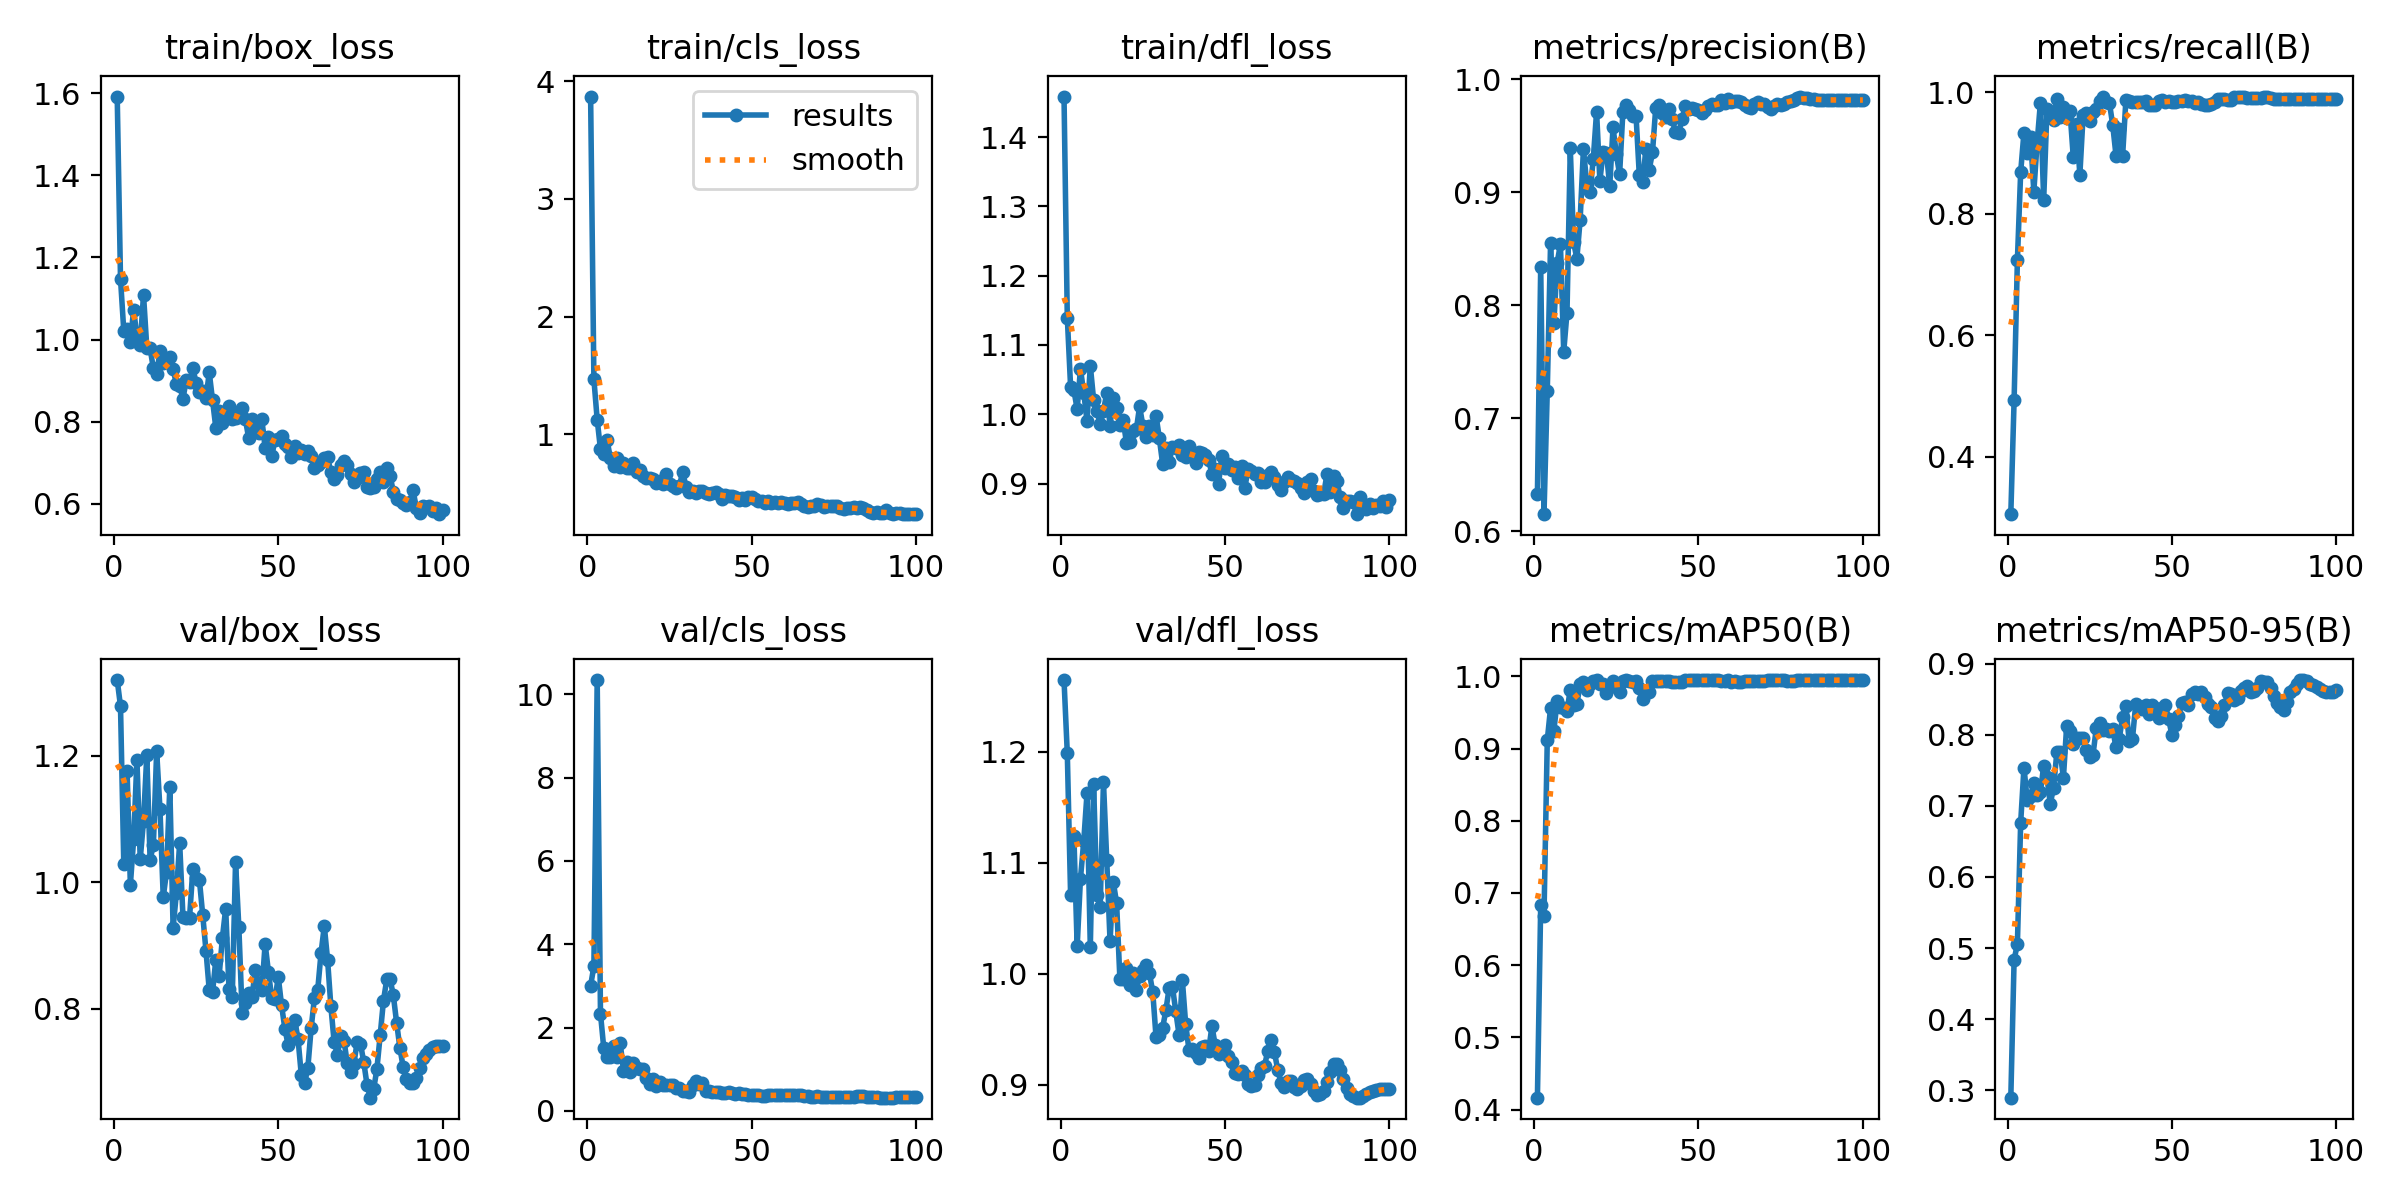

The table this chart was drawn from, first rows:
epoch, time, train/box_loss, train/cls_loss, train/dfl_loss, metrics/precision(B), metrics/recall(B), metrics/mAP50(B), metrics/mAP50-95(B), val/box_loss, val/cls_loss, val/dfl_loss, lr/pg0, lr/pg1, lr/pg2
1, 3.03, 1.592, 3.87, 1.458, 0.633, 0.3055, 0.4166, 0.2898, 1.32, 3.004, 1.265, 0.09307, 7e-05, 7e-05
2, 7.057, 1.148, 1.468, 1.139, 0.8339, 0.4927, 0.6835, 0.4834, 1.278, 3.479, 1.198, 0.08515, 0.00015, 0.00015
3, 11.01, 1.021, 1.125, 1.04, 0.6153, 0.7229, 0.6686, 0.506, 1.029, 10.34, 1.071, 0.07723, 0.0002298, 0.0002298
4, 14.86, 1.027, 0.8739, 1.035, 0.7244, 0.8685, 0.9116, 0.6765, 1.176, 2.334, 1.125, 0.06931, 0.0003093, 0.0003093
5, 18.59, 0.9941, 0.8352, 1.007, 0.855, 0.9334, 0.9561, 0.7537, 0.9963, 1.51, 1.025, 0.06139, 0.0003885, 0.0003885
6, 22.33, 1.073, 0.9515, 1.065, 0.7843, 0.8998, 0.9247, 0.7081, 1.068, 1.297, 1.086, 0.05347, 0.0004671, 0.0004671
7, 25.72, 1.007, 0.7994, 1.031, 0.8375, 0.9266, 0.9653, 0.7134, 1.194, 1.288, 1.119, 0.04555, 0.0005452, 0.0005452
8, 29.06, 0.9876, 0.7353, 0.9904, 0.8542, 0.8361, 0.9581, 0.7327, 1.036, 1.563, 1.163, 0.03762, 0.0006225, 0.0006225
9, 32.46, 1.11, 0.8019, 1.07, 0.7588, 0.9164, 0.9567, 0.715, 1.097, 1.3, 1.024, 0.0297, 0.000699, 0.000699
10, 36.24, 0.9808, 0.7192, 1.021, 0.7936, 0.9821, 0.9521, 0.7188, 1.201, 1.626, 1.171, 0.02177, 0.0007745, 0.0007745
11, 39.48, 0.9785, 0.7576, 1.004, 0.9388, 0.8229, 0.9816, 0.7565, 1.036, 0.9706, 1.071, 0.01385, 0.0008489, 0.0008489
12, 43.27, 0.9303, 0.7172, 0.9861, 0.8561, 0.9722, 0.9602, 0.74, 1.059, 1.175, 1.06, 0.005922, 0.0009222, 0.0009222
13, 46.57, 0.9159, 0.7114, 1.005, 0.8413, 0.9621, 0.9613, 0.7031, 1.207, 0.9383, 1.173, 0.0009652, 0.0009652, 0.0009652
14, 49.83, 0.9718, 0.7544, 1.031, 0.8756, 0.9542, 0.9893, 0.7251, 1.116, 1.151, 1.102, 0.0009593, 0.0009593, 0.0009593
15, 53.19, 0.9431, 0.6829, 0.9833, 0.9386, 0.9879, 0.9914, 0.7752, 0.9764, 1.036, 1.03, 0.0009529, 0.0009529, 0.0009529
16, 56.73, 0.9445, 0.7, 1.024, 0.9074, 0.9587, 0.9807, 0.7756, 1.017, 1.018, 1.083, 0.000946, 0.000946, 0.000946
17, 59.98, 0.9584, 0.649, 1.009, 0.9, 0.9746, 0.9898, 0.7394, 1.151, 0.9951, 1.064, 0.0009388, 0.0009388, 0.0009388
18, 63.23, 0.9283, 0.6301, 0.9842, 0.9296, 0.9577, 0.9934, 0.8129, 0.928, 0.7948, 0.9953, 0.0009311, 0.0009311, 0.0009311
19, 66.81, 0.8918, 0.6286, 0.9913, 0.9713, 0.9684, 0.9944, 0.8047, 0.9827, 0.6475, 0.9949, 0.0009229, 0.0009229, 0.0009229
20, 70.1, 0.8878, 0.623, 0.9585, 0.9103, 0.8931, 0.9894, 0.7872, 1.062, 0.7601, 1.005, 0.0009144, 0.0009144, 0.0009144
21, 73.4, 0.8563, 0.5831, 0.9602, 0.9359, 0.9468, 0.989, 0.7957, 0.9456, 0.6017, 0.9899, 0.0009055, 0.0009055, 0.0009055
22, 76.92, 0.9008, 0.6016, 0.9764, 0.9347, 0.8636, 0.9772, 0.7957, 0.9429, 0.6983, 1, 0.0008961, 0.0008961, 0.0008961
23, 80.28, 0.8977, 0.5761, 0.978, 0.9053, 0.9623, 0.9856, 0.7953, 0.9442, 0.6329, 0.9855, 0.0008864, 0.0008864, 0.0008864
24, 83.59, 0.9315, 0.6602, 1.012, 0.9576, 0.9657, 0.9938, 0.7778, 1.02, 0.6285, 0.9982, 0.0008763, 0.0008763, 0.0008763
25, 86.85, 0.8942, 0.5763, 0.9829, 0.9339, 0.9529, 0.9887, 0.7691, 1.007, 0.6224, 1.004, 0.0008658, 0.0008658, 0.0008658
26, 90.15, 0.8715, 0.5606, 0.967, 0.9158, 0.9676, 0.9784, 0.7717, 1.004, 0.6123, 1.008, 0.000855, 0.000855, 0.000855
27, 93.4, 0.8738, 0.5407, 0.9837, 0.9713, 0.9718, 0.9942, 0.8093, 0.9491, 0.5551, 1, 0.0008439, 0.0008439, 0.0008439
28, 96.62, 0.8572, 0.5588, 0.9699, 0.9768, 0.9849, 0.9943, 0.8165, 0.8921, 0.547, 0.9835, 0.0008323, 0.0008323, 0.0008323
29, 100.2, 0.9202, 0.6816, 0.998, 0.9726, 0.9911, 0.9936, 0.8066, 0.8295, 0.4739, 0.9429, 0.0008205, 0.0008205, 0.0008205
30, 103.5, 0.8523, 0.5569, 0.9652, 0.9678, 0.9837, 0.9927, 0.8085, 0.8263, 0.4702, 0.945, 0.0008084, 0.0008084, 0.0008084
31, 106.9, 0.7852, 0.5069, 0.9286, 0.9679, 0.982, 0.9939, 0.8051, 0.878, 0.4665, 0.9514, 0.000796, 0.000796, 0.000796
32, 110.3, 0.8254, 0.5226, 0.9513, 0.915, 0.9457, 0.9834, 0.8073, 0.8518, 0.6136, 0.9675, 0.0007832, 0.0007832, 0.0007832
33, 113.6, 0.7961, 0.5019, 0.9309, 0.909, 0.8955, 0.9683, 0.7822, 0.9124, 0.7082, 0.9877, 0.0007702, 0.0007702, 0.0007702
34, 116.9, 0.8222, 0.5192, 0.9534, 0.9384, 0.9395, 0.9802, 0.7946, 0.9586, 0.6401, 0.9882, 0.000757, 0.000757, 0.000757
35, 120.1, 0.8385, 0.5152, 0.9518, 0.9198, 0.8942, 0.9783, 0.8245, 0.8319, 0.6716, 0.9662, 0.0007435, 0.0007435, 0.0007435
36, 124.3, 0.806, 0.4992, 0.9554, 0.9353, 0.9861, 0.9937, 0.8401, 0.8191, 0.4777, 0.9451, 0.0007297, 0.0007297, 0.0007297
37, 127.8, 0.8099, 0.4921, 0.9409, 0.9749, 0.9845, 0.9939, 0.7911, 1.032, 0.4765, 0.9944, 0.0007158, 0.0007158, 0.0007158
38, 131, 0.825, 0.5002, 0.9383, 0.9774, 0.9836, 0.9937, 0.7939, 0.9294, 0.4478, 0.9552, 0.0007016, 0.0007016, 0.0007016
39, 134.2, 0.8342, 0.5072, 0.9539, 0.9699, 0.9831, 0.9938, 0.843, 0.7942, 0.4644, 0.9318, 0.0006872, 0.0006872, 0.0006872
40, 137.8, 0.8059, 0.4959, 0.9392, 0.9669, 0.9838, 0.9934, 0.8383, 0.8092, 0.4479, 0.9325, 0.0006727, 0.0006727, 0.0006727
41, 141.1, 0.7597, 0.452, 0.9296, 0.9734, 0.9842, 0.9935, 0.8362, 0.8252, 0.4231, 0.9285, 0.000658, 0.000658, 0.000658
42, 144.6, 0.808, 0.4813, 0.9457, 0.9648, 0.9844, 0.9919, 0.8417, 0.8185, 0.4385, 0.9244, 0.0006431, 0.0006431, 0.0006431
43, 147.9, 0.7803, 0.4777, 0.9438, 0.9532, 0.9783, 0.9919, 0.8296, 0.8618, 0.4447, 0.9339, 0.0006281, 0.0006281, 0.0006281
44, 151.2, 0.7735, 0.4762, 0.9405, 0.9528, 0.9791, 0.9919, 0.842, 0.8416, 0.4341, 0.9353, 0.000613, 0.000613, 0.000613
45, 154.4, 0.8058, 0.4708, 0.9342, 0.9652, 0.9792, 0.9927, 0.8371, 0.8305, 0.4148, 0.9308, 0.0005978, 0.0005978, 0.0005978
46, 157.7, 0.7361, 0.4408, 0.9138, 0.9764, 0.986, 0.9947, 0.8233, 0.9028, 0.4191, 0.9531, 0.0005824, 0.0005824, 0.0005824
47, 160.9, 0.7636, 0.4627, 0.9207, 0.9736, 0.9861, 0.9944, 0.8373, 0.8587, 0.4131, 0.9356, 0.000567, 0.000567, 0.000567
48, 164.2, 0.7161, 0.4386, 0.8988, 0.9749, 0.9843, 0.9944, 0.8419, 0.8173, 0.402, 0.9283, 0.0005516, 0.0005516, 0.0005516
49, 167.4, 0.7554, 0.4675, 0.9397, 0.9739, 0.9855, 0.9948, 0.8223, 0.8156, 0.3876, 0.9297, 0.0005361, 0.0005361, 0.0005361
50, 171, 0.7576, 0.4651, 0.9224, 0.9729, 0.984, 0.9948, 0.7997, 0.8504, 0.392, 0.9362, 0.0005205, 0.0005205, 0.0005205
51, 174.3, 0.7663, 0.4472, 0.9276, 0.9704, 0.9839, 0.9943, 0.8132, 0.8054, 0.3811, 0.926, 0.000505, 0.000505, 0.000505
52, 177.8, 0.7466, 0.4298, 0.9197, 0.9725, 0.9853, 0.9943, 0.8265, 0.769, 0.3754, 0.9204, 0.0004895, 0.0004895, 0.0004895
53, 181.1, 0.7386, 0.4334, 0.9233, 0.976, 0.9859, 0.9943, 0.8439, 0.7425, 0.3663, 0.9112, 0.0004739, 0.0004739, 0.0004739
54, 184.7, 0.7141, 0.4176, 0.9077, 0.9782, 0.9871, 0.9942, 0.8459, 0.7718, 0.3702, 0.9098, 0.0004584, 0.0004584, 0.0004584
55, 188.2, 0.74, 0.4305, 0.9253, 0.9769, 0.9859, 0.9946, 0.8416, 0.782, 0.3726, 0.9125, 0.000443, 0.000443, 0.000443
56, 191.5, 0.7231, 0.4184, 0.894, 0.9774, 0.9852, 0.9947, 0.8574, 0.7531, 0.3733, 0.9091, 0.0004276, 0.0004276, 0.0004276
57, 195, 0.7306, 0.4269, 0.9207, 0.9814, 0.9823, 0.9941, 0.8593, 0.6958, 0.376, 0.9012, 0.0004122, 0.0004122, 0.0004122
58, 198.5, 0.7225, 0.4193, 0.9178, 0.9792, 0.9832, 0.9941, 0.8575, 0.6829, 0.372, 0.8986, 0.000397, 0.000397, 0.000397
59, 201.7, 0.7278, 0.4239, 0.914, 0.9822, 0.9799, 0.9943, 0.8607, 0.7073, 0.3733, 0.8999, 0.0003819, 0.0003819, 0.0003819
60, 205.2, 0.7165, 0.4206, 0.9154, 0.9802, 0.978, 0.9928, 0.853, 0.7696, 0.3776, 0.9086, 0.0003669, 0.0003669, 0.0003669
... 40 more rows
